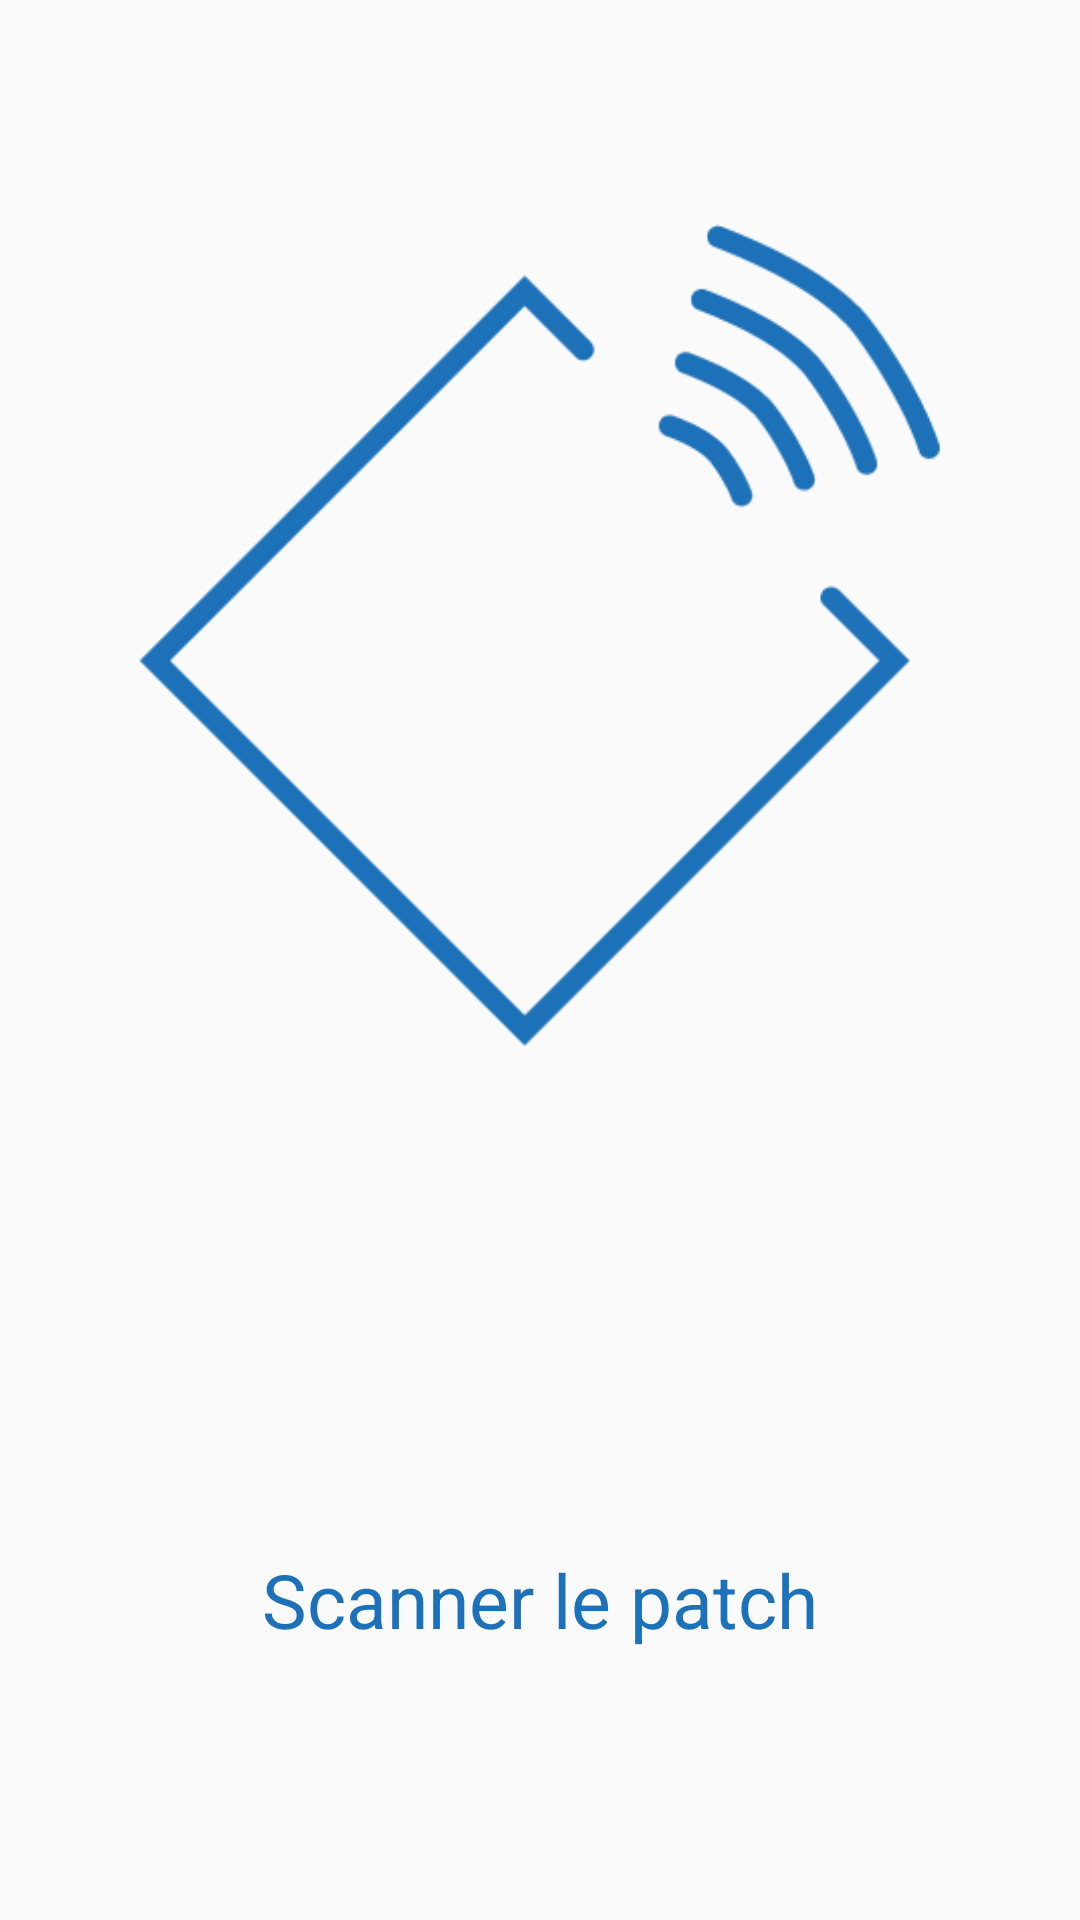

The Android layout XML behind this screen, and the referenced resources:
<!-- AndroidManifest.xml: application theme AppTheme -->
<!-- res/layout/activity_new_lieu.xml -->
<?xml version="1.0" encoding="utf-8"?>
<LinearLayout xmlns:android="http://schemas.android.com/apk/res/android"
    xmlns:tools="http://schemas.android.com/tools"
    android:layout_width="match_parent"
    android:layout_height="match_parent"
    android:paddingLeft="@dimen/activity_horizontal_margin"
    android:paddingRight="@dimen/activity_horizontal_margin"
    android:paddingTop="@dimen/activity_vertical_margin"
    android:paddingBottom="@dimen/activity_vertical_margin"
    android:orientation="vertical"
    android:weightSum="6"
    tools:context="fred.gimsy.SelectItemActivity">

    <LinearLayout
        android:layout_width="match_parent"
        android:layout_height="match_parent"
        android:layout_weight="2"
        >
        <ImageView
            android:layout_width="match_parent"
            android:layout_height="wrap_content"
            android:layout_gravity="center"
            android:src="@drawable/picto_nfc"
            android:layout_marginLeft="45dp"
            android:layout_marginRight="35dp"
            />
    </LinearLayout>

    <LinearLayout
        android:layout_width="match_parent"
        android:layout_height="match_parent"
        android:orientation="horizontal"
        android:layout_gravity="center"
        android:layout_weight="4"
        android:weightSum="3"
        >
        <LinearLayout
            android:layout_width="wrap_content"
            android:layout_height="wrap_content">
            android:orientation="vertical"
            android:gravity="center"
            android:layout_weight="1"
        </LinearLayout>
        <TextView
            android:id="@+id/scanText"
            android:layout_width="fill_parent"
            android:layout_height="fill_parent"
            android:gravity="center"
            android:text="Scanner le patch"
            android:textSize="25dp"
            android:textColor="@color/colorFont"
            />
    </LinearLayout>
</LinearLayout>
<!-- resources referenced by this layout -->
<resources>
  <color name="colorFont">#1D71B8</color>
  <!-- drawable picto_nfc: png bitmap (drawable, 6313 bytes) -->
  <style name="AppTheme" parent="Theme.AppCompat.Light">
          
          <item name="colorPrimary">@color/colorPrimary</item>
          <item name="colorPrimaryDark">@color/colorPrimary</item>
          <item name="android:textColorPrimary">@color/colorFont</item>
      </style>
  <color name="colorPrimary">#EDEDED</color>
</resources>
